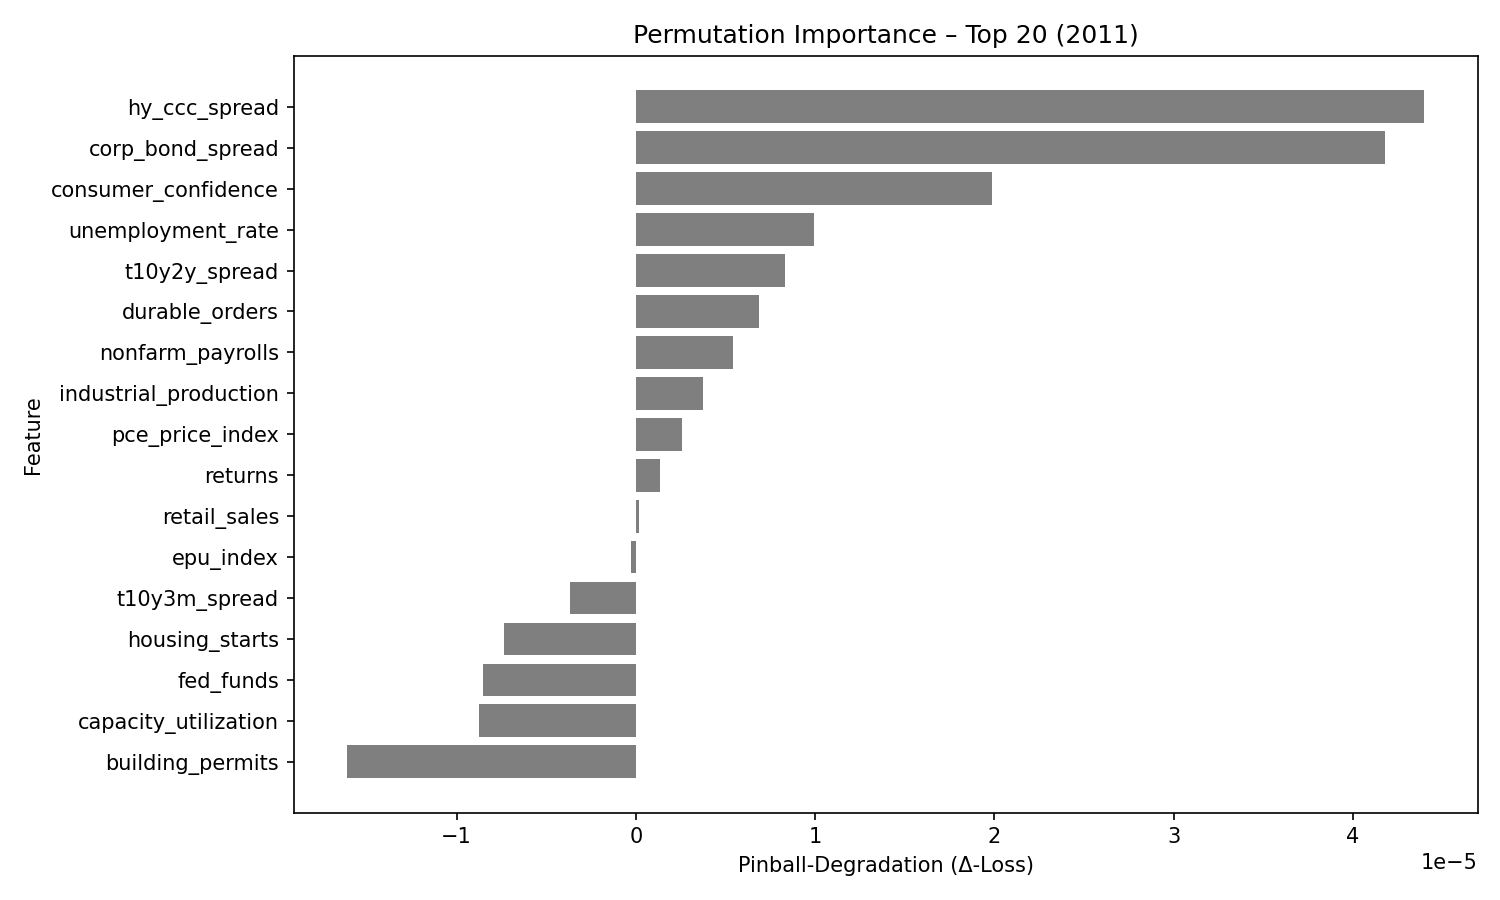

Data behind this chart, as committed beside it:
feature, pinball_degradation
hy_ccc_spread, 4.3956563e-05
corp_bond_spread, 4.1794963e-05
consumer_confidence, 1.9876286e-05
unemployment_rate, 9.929761e-06
t10y2y_spread, 8.338131e-06
durable_orders, 6.8722293e-06
nonfarm_payrolls, 5.445443e-06
industrial_production, 3.7541613e-06
pce_price_index, 2.558343e-06
returns, 1.3429672e-06
retail_sales, 1.5180558e-07
epu_index, -2.5890768e-07
t10y3m_spread, -3.6451966e-06
housing_starts, -7.341616e-06
fed_funds, -8.522533e-06
capacity_utilization, -8.766539e-06
building_permits, -1.6084872e-05
